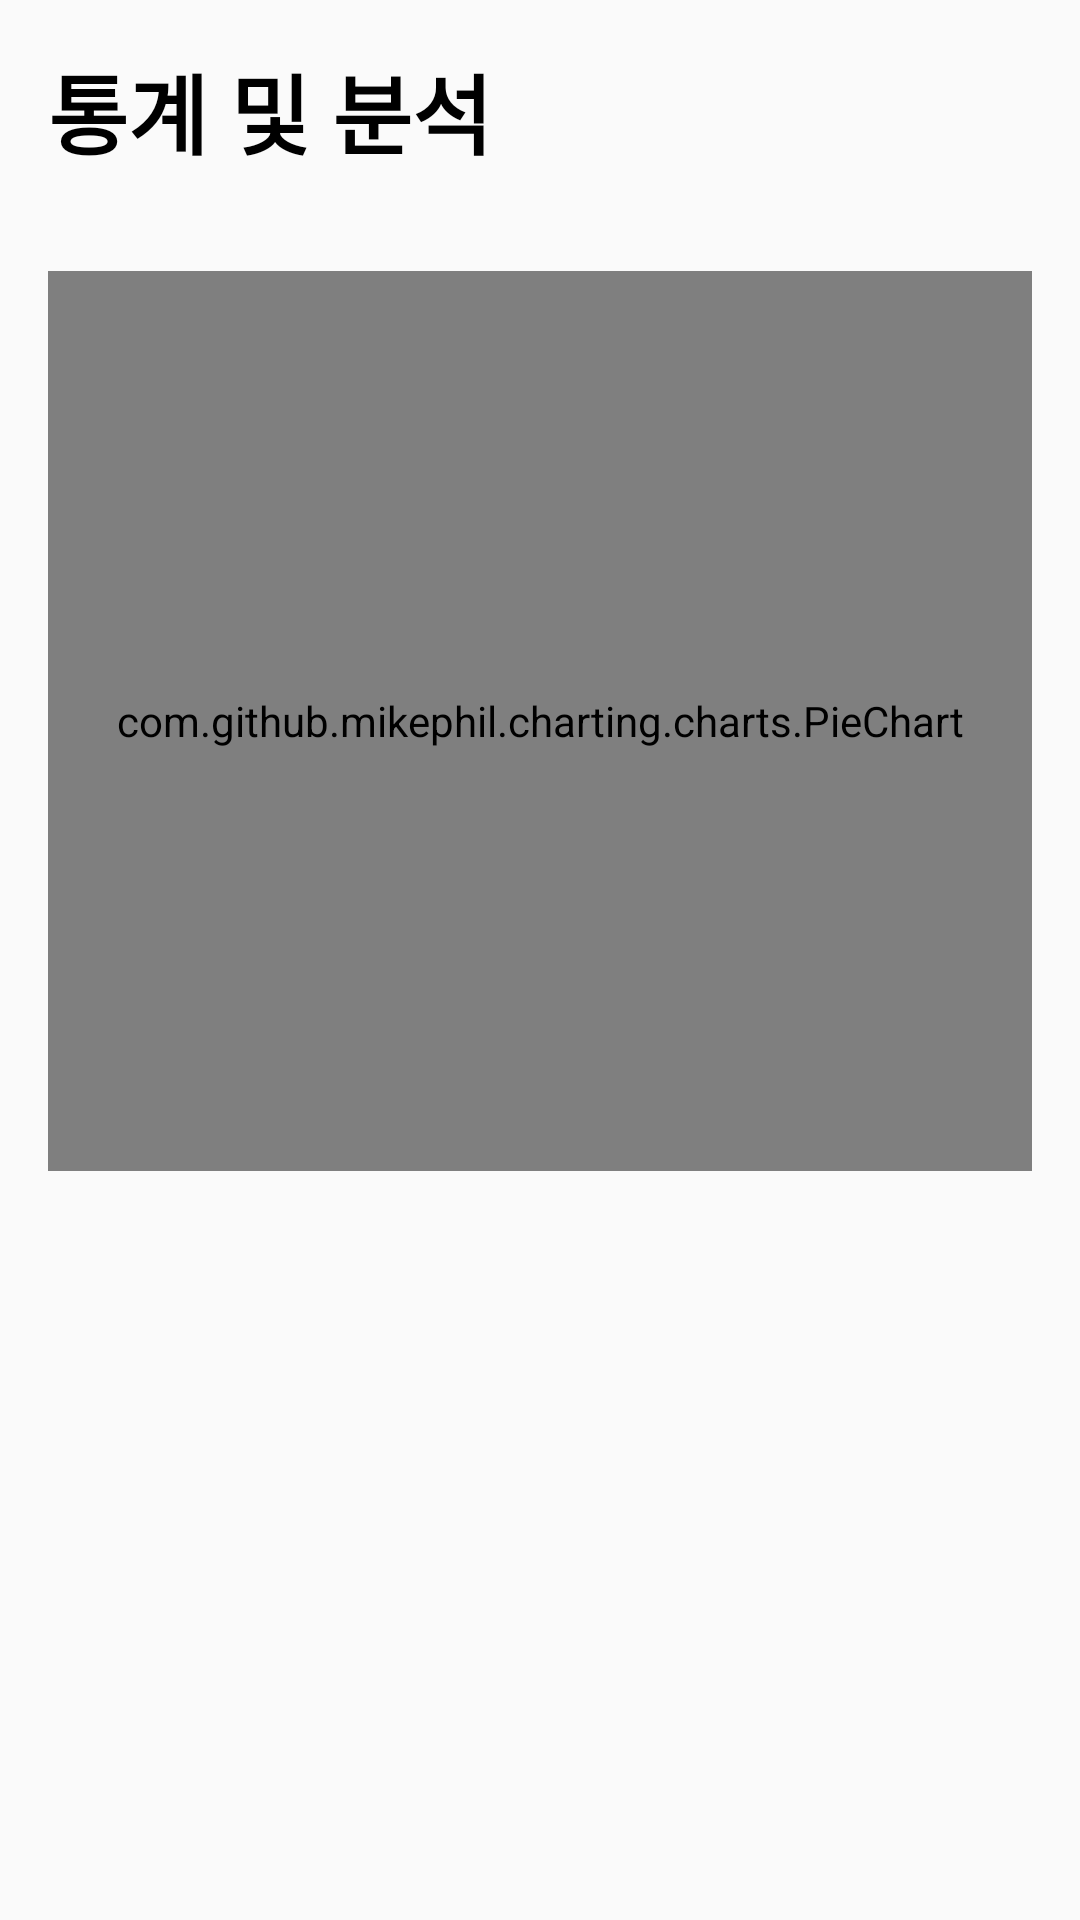

Produce the Android XML layout that renders to this screen, including the resource entries it uses.
<!-- AndroidManifest.xml: application theme Theme.FoodFresh -->
<!-- res/layout/activity_piechart.xml -->
<?xml version="1.0" encoding="utf-8"?>
<LinearLayout xmlns:android="http://schemas.android.com/apk/res/android"
    android:layout_width="match_parent"
    android:layout_height="match_parent"
    xmlns:app="http://schemas.android.com/apk/res-auto"
    android:orientation="vertical">

    <TextView
        android:layout_margin="16dp"
        android:text="통계 및 분석"
        android:textSize="14pt"
        android:textStyle="bold"
        android:textColor="@color/black"
        android:layout_width="match_parent"
        android:layout_height="wrap_content" />

    <com.github.mikephil.charting.charts.PieChart
        android:id="@+id/pie_chart"
        android:layout_width="match_parent"
        android:layout_height="300dp"
        android:layout_margin="16dp" />

    <TableLayout
        android:id="@+id/table"
        android:layout_width="match_parent"
        android:layout_height="wrap_content" />

</LinearLayout>
<!-- resources referenced by this layout -->
<resources>
  <color name="black">#FF000000</color>
  <style name="Theme.FoodFresh" parent="Theme.AppCompat.DayNight.DarkActionBar">
          
          <item name="colorPrimary">@color/gray_primary</item>
          <item name="colorPrimaryVariant">@color/gray_variant</item>
          <item name="colorOnPrimary">@color/black</item>
          
          <item name="colorSecondary">@color/teal_200</item>
          <item name="colorSecondaryVariant">@color/teal_700</item>
          <item name="colorOnSecondary">@color/black</item>
          
          <item name="android:statusBarColor">@color/pal2_blue_light</item>
          <item name="android:windowLightStatusBar">true</item>
          
          
          <item name="windowNoTitle">true</item>
      </style>
  <color name="gray_primary">#FFDFE4DF</color>
  <color name="gray_variant">#FF828982</color>
  <color name="teal_200">#FF03DAC5</color>
  <color name="teal_700">#FF018786</color>
  <color name="pal2_blue_light">#7CBAC9</color>
</resources>
